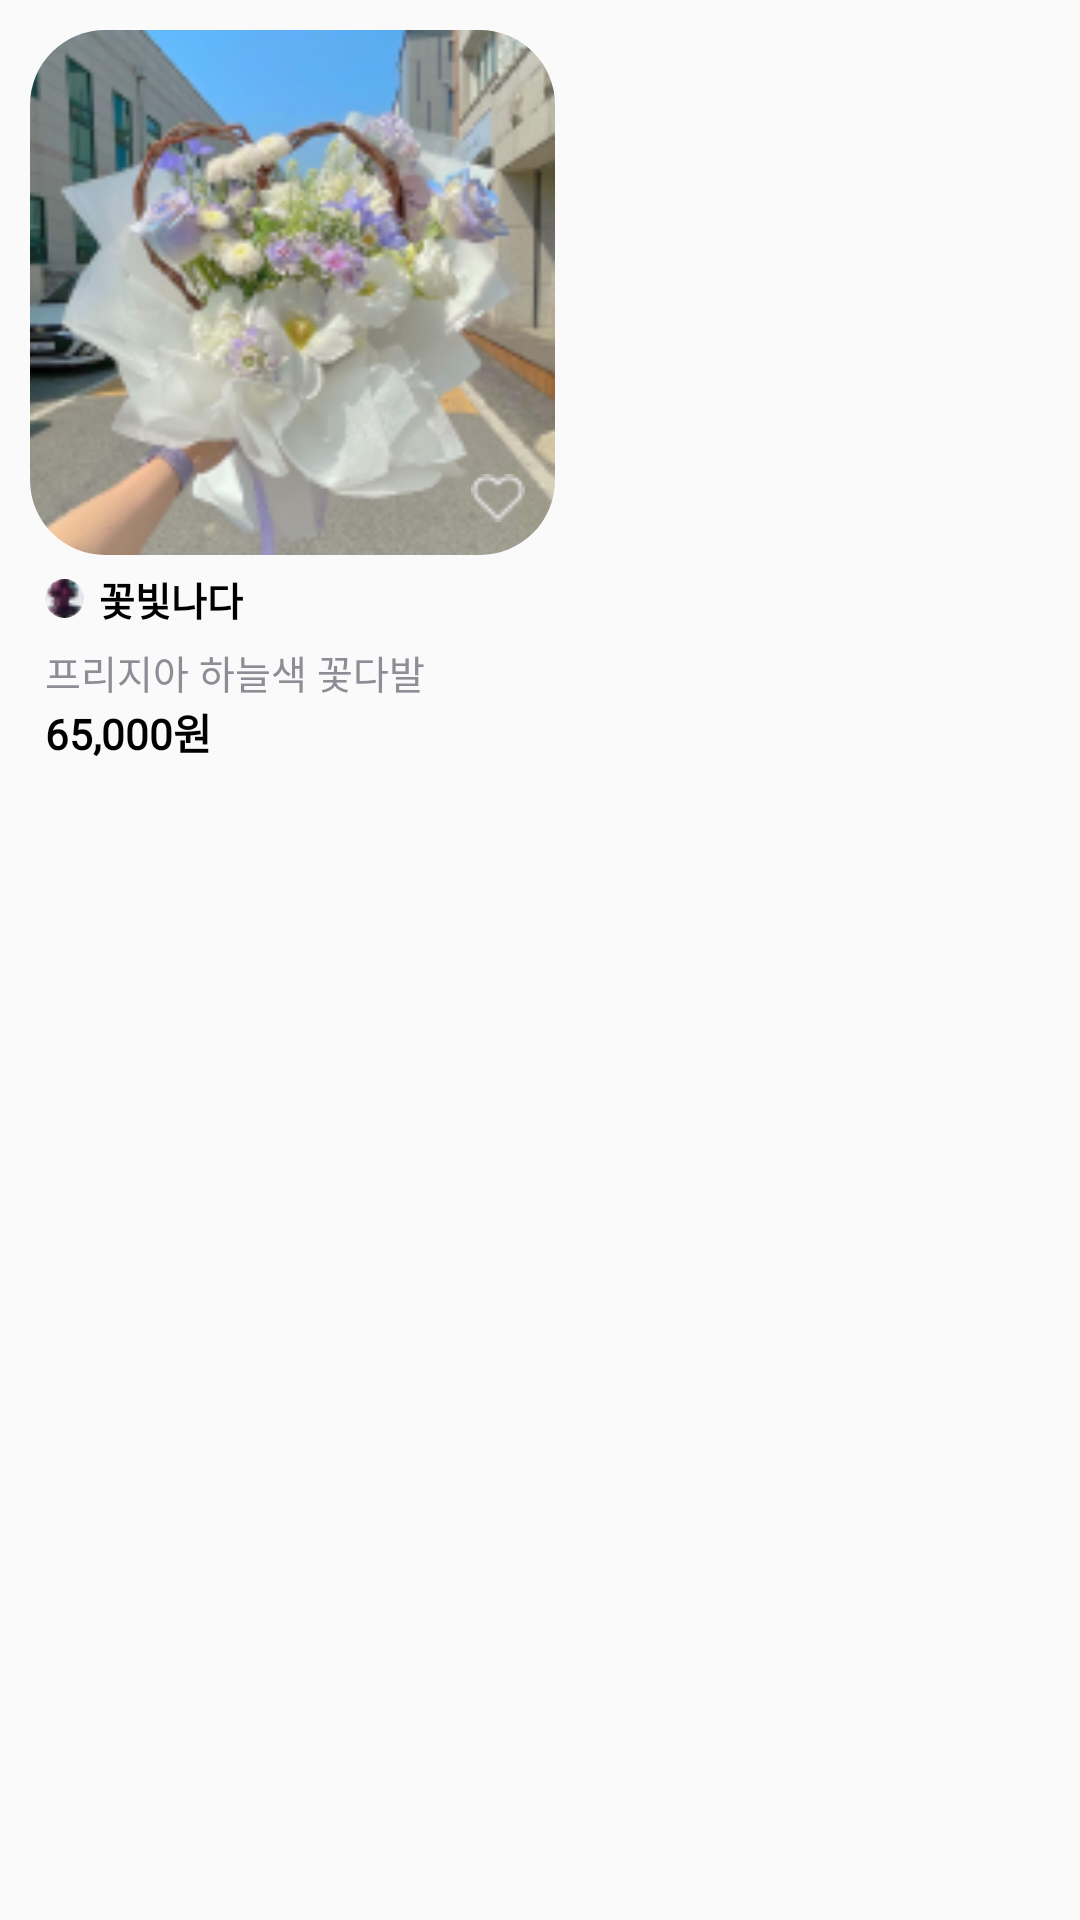

Reconstruct the res/layout file that produces this screen, plus the resources it refers to.
<!-- AndroidManifest.xml: application theme Theme.Flora -->
<!-- res/layout/feed_recycler_item.xml -->
<?xml version="1.0" encoding="utf-8"?>
<LinearLayout xmlns:android="http://schemas.android.com/apk/res/android"
    xmlns:app="http://schemas.android.com/apk/res-auto"
    android:layout_width="wrap_content"
    android:layout_height="wrap_content">

    <LinearLayout
        android:id="@+id/productClick"
        android:layout_width="wrap_content"
        android:layout_height="wrap_content"
        android:layout_marginLeft="10dp"
        android:layout_marginTop="10dp"
        android:layout_marginRight="10dp"
        android:orientation="vertical">

        <androidx.cardview.widget.CardView
            android:id="@+id/cardBackgroundView"
            android:layout_width="wrap_content"
            android:layout_height="wrap_content"
            app:cardCornerRadius="25dp"
            app:cardElevation="0dp">

            <ImageView
                android:id="@+id/flowerImage"
                android:layout_width="175dp"
                android:layout_height="175dp"
                android:adjustViewBounds="true"
                android:scaleType="centerCrop"
                android:src="@drawable/flower_temp1" />

            <ImageView
                android:layout_width="18dp"
                android:layout_height="18dp"
                android:layout_gravity="right|bottom"
                android:layout_margin="10dp"
                android:adjustViewBounds="true"
                android:src="@drawable/heart_empty_img" />
        </androidx.cardview.widget.CardView>

        <LinearLayout
            android:layout_width="wrap_content"
            android:layout_height="wrap_content"
            android:gravity="center_vertical"
            android:orientation="horizontal">

            <androidx.cardview.widget.CardView
                android:id="@+id/profileCard"
                android:layout_width="wrap_content"
                android:layout_height="wrap_content"
                android:layout_gravity="center"
                android:layout_marginLeft="5dp"
                app:cardCornerRadius="50dp"
                app:cardElevation="0dp">

                <ImageView
                    android:id="@+id/profileImage"
                    android:layout_width="13dp"
                    android:layout_height="13dp"
                    android:adjustViewBounds="true"
                    android:scaleType="centerCrop"
                    android:src="@drawable/profile_temp" />
            </androidx.cardview.widget.CardView>

            <TextView
                android:id="@+id/titleTv"
                android:layout_width="wrap_content"
                android:layout_height="wrap_content"
                android:layout_margin="5dp"
                android:fontFamily="@font/spoqahansansneo_medium"
                android:text="꽃빛나다"
                android:textColor="@color/black"
                android:textSize="13sp"
                android:textStyle="bold" />
        </LinearLayout>

        <TextView
            android:id="@+id/contextTv"
            android:layout_width="wrap_content"
            android:layout_height="wrap_content"
            android:layout_marginLeft="5dp"
            android:fontFamily="@font/spoqahansansneo_regular"
            android:text="프리지아 하늘색 꽃다발"
            android:textColor="#8E8C94"
            android:textSize="13dp" />

        <LinearLayout
            android:layout_width="wrap_content"
            android:layout_height="wrap_content"
            android:orientation="horizontal">

            <TextView
                android:id="@+id/priceTv"
                android:layout_width="wrap_content"
                android:layout_height="wrap_content"
                android:layout_marginLeft="5dp"
                android:fontFamily="@font/spoqahansansneo_medium"
                android:text="65,000원"
                android:textColor="@color/black"
                android:textSize="14sp"
                android:textStyle="bold" />

            <TextView
                android:id="@+id/discountTv"
                android:layout_width="wrap_content"
                android:layout_height="wrap_content"
                android:layout_marginLeft="5dp"
                android:fontFamily="@font/spoqahansansneo_medium"
                android:scaleType="centerCrop"
                android:text=""
                android:textColor="#FFE83A"
                android:textSize="12sp" />
        </LinearLayout>
    </LinearLayout>

</LinearLayout>
<!-- resources referenced by this layout -->
<resources>
  <color name="black">#FF000000</color>
  <!-- drawable flower_temp1: png bitmap (drawable-v24, 47986 bytes) -->
  <!-- drawable heart_empty_img: png bitmap (drawable-v24, 373 bytes) -->
  <!-- drawable profile_temp: png bitmap (drawable-v24, 689 bytes) -->
  <style name="Theme.Flora" parent="Theme.AppCompat.Light.DarkActionBar">
          <item name="windowActionBar">false</item>
          <item name="windowNoTitle">true</item>
          <item name="android:windowFullscreen">false</item>
          
          <item name="colorPrimary">@color/black</item>
          <item name="colorPrimaryVariant">@color/black</item>
          <item name="colorOnPrimary">@color/white</item>
          
          <item name="colorSecondary">@color/teal_200</item>
          <item name="colorSecondaryVariant">@color/teal_700</item>
          <item name="colorOnSecondary">@color/black</item>
          
          <item name="android:statusBarColor" tools:targetApi="l">?attr/colorPrimaryVariant</item>
          
      </style>
  <color name="white">#FFFFFFFF</color>
  
      //채팅 색
  <color name="teal_200">#FF03DAC5</color>
  <color name="teal_700">#FF018786</color>
</resources>
